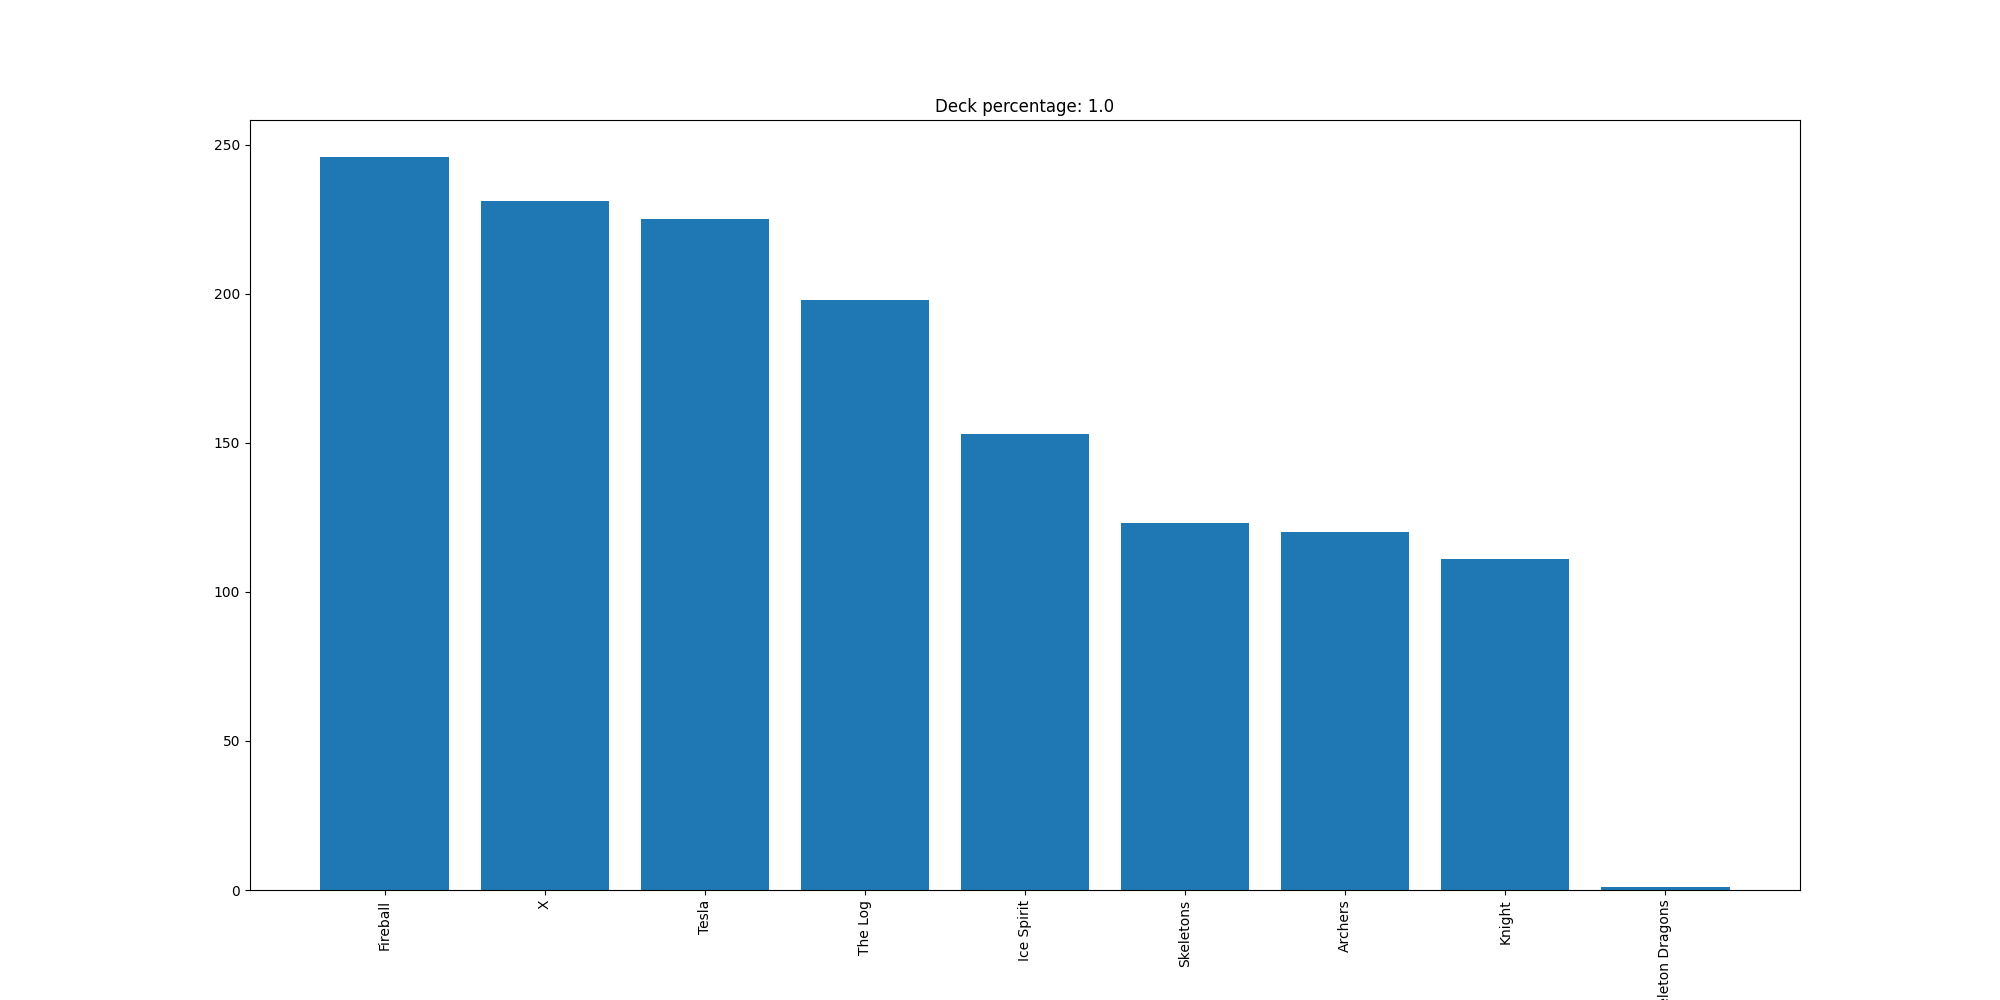

Source data for this figure (header and first rows):
Fireball, 246
X, 231
Tesla, 225
The Log, 198
Ice Spirit, 153
Skeletons, 123
Archers, 120
Knight, 111
Skeleton Dragons, 1
